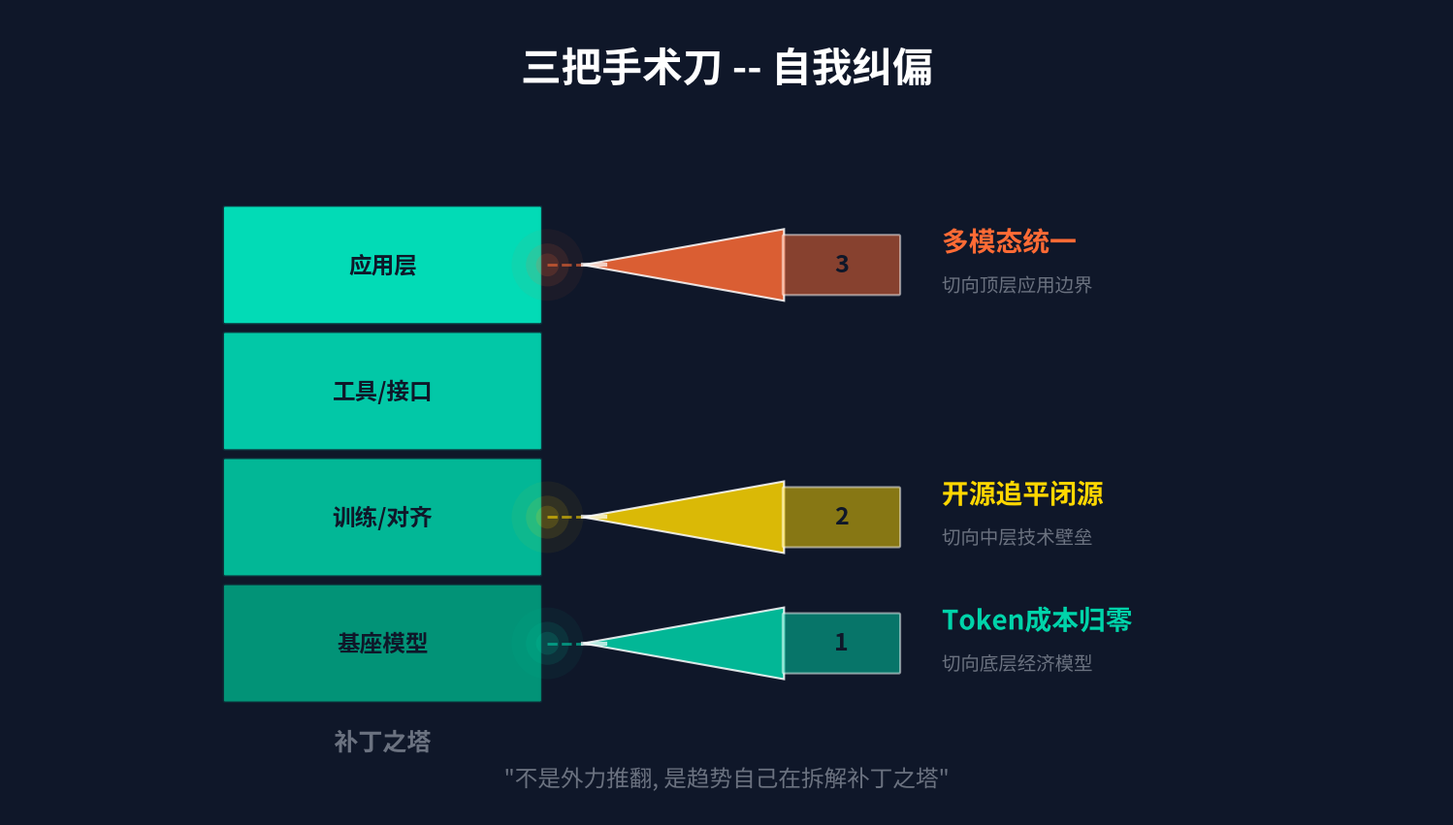

This figure's Python source: (Note: this script raises an exception after producing the figure.)
"""
Three Knife Surgery (P77)
Three "surgical knives" cutting into the patch tower at different levels,
representing three self-correcting forces in AI development.
Output: three_knife_surgery.png
"""

import matplotlib
matplotlib.use('Agg')
import matplotlib.pyplot as plt
import matplotlib.patches as mpatches
import matplotlib.patheffects as pe
import numpy as np
from matplotlib.patches import Polygon, FancyBboxPatch
from pathlib import Path

# ── Font setup ──
import matplotlib.font_manager as fm
CHINESE_FONTS = ['PingFang HK', 'STHeiti', 'Heiti TC', 'Heiti SC',
                 'PingFang SC', 'SimHei', 'sans-serif']

def get_chinese_font():
    available = {f.name for f in fm.fontManager.ttflist}
    for name in CHINESE_FONTS:
        if name in available:
            return name
    return 'sans-serif'

FONT = get_chinese_font()
plt.rcParams['font.family'] = FONT
plt.rcParams['axes.unicode_minus'] = False

# ── Colors ──
BG     = '#0F1729'
CYAN   = '#00D4AA'
ORANGE = '#FF6B35'
WHITE  = '#FFFFFF'
DIM    = '#6B7280'

KNIFE_COLORS = ['#00D4AA', '#FFD700', '#FF6B35']  # cyan, gold, orange

fig, ax = plt.subplots(figsize=(19.2, 10.8), facecolor=BG)
ax.set_facecolor(BG)
ax.set_xlim(0, 100)
ax.set_ylim(0, 56.25)
ax.set_aspect('equal')
ax.axis('off')

# ═══════════════════════════════════════════════════════
# Left side: Simplified Patch Tower (vertical stack, 4 layers)
# ═══════════════════════════════════════════════════════
tower_x = 15
tower_w = 22
layer_h = 8
tower_base_y = 8
tower_layers = [
    ('基座模型', '#00AA85'),
    ('训练/对齐', '#00D4AA'),
    ('工具/接口', '#00E8BE'),
    ('应用层', '#00FFD0'),
]

for i, (label, color) in enumerate(tower_layers):
    y = tower_base_y + i * (layer_h + 0.8)
    box = mpatches.FancyBboxPatch(
        (tower_x, y), tower_w, layer_h,
        boxstyle=mpatches.BoxStyle("Round", pad=0.15),
        facecolor=color, edgecolor=BG, linewidth=2,
        alpha=0.85, zorder=5
    )
    ax.add_patch(box)
    ax.text(tower_x + tower_w / 2, y + layer_h / 2, label,
            fontsize=17, color=BG, fontweight='bold',
            ha='center', va='center', zorder=6)

# Tower label
ax.text(tower_x + tower_w / 2, tower_base_y - 3, '补丁之塔',
        fontsize=18, color=DIM, ha='center', va='center',
        fontweight='bold', zorder=7,
        path_effects=[pe.withStroke(linewidth=3, foreground=BG)])

# ═══════════════════════════════════════════════════════
# Right side: Three knives cutting in
# ═══════════════════════════════════════════════════════
knives = [
    {
        'name': 'Token成本归零',
        'subtitle': '切向底层经济模型',
        'target_layer': 0,   # base
        'color': KNIFE_COLORS[0],
    },
    {
        'name': '开源追平闭源',
        'subtitle': '切向中层技术壁垒',
        'target_layer': 1,   # mid
        'color': KNIFE_COLORS[1],
    },
    {
        'name': '多模态统一',
        'subtitle': '切向顶层应用边界',
        'target_layer': 3,   # top
        'color': KNIFE_COLORS[2],
    },
]

def draw_knife(ax, tip_x, tip_y, color, label, subtitle, knife_num):
    """Draw a stylized knife pointing left toward the tower."""
    # Knife blade: triangle pointing left
    blade_len = 14
    blade_half_h = 2.5
    blade = Polygon([
        (tip_x, tip_y),                               # tip
        (tip_x + blade_len, tip_y + blade_half_h),    # top-right
        (tip_x + blade_len, tip_y - blade_half_h),    # bottom-right
    ], closed=True, facecolor=color, edgecolor=WHITE,
       linewidth=1.5, alpha=0.85, zorder=8)
    ax.add_patch(blade)

    # Knife handle (rectangle)
    handle_w = 8
    handle_h = blade_half_h * 1.6
    handle = mpatches.FancyBboxPatch(
        (tip_x + blade_len, tip_y - handle_h / 2), handle_w, handle_h,
        boxstyle=mpatches.BoxStyle("Round", pad=0.1),
        facecolor=color, edgecolor=WHITE, linewidth=1.5,
        alpha=0.5, zorder=8
    )
    ax.add_patch(handle)

    # Glow line at blade edge
    ax.plot([tip_x, tip_x + 1.5], [tip_y, tip_y],
            color=WHITE, linewidth=3, alpha=0.7, zorder=9)

    # Knife number
    ax.text(tip_x + blade_len + handle_w / 2, tip_y,
            f'{knife_num}',
            fontsize=18, color=BG, fontweight='bold',
            ha='center', va='center', zorder=9)

    # Label to the right of the handle
    label_x = tip_x + blade_len + handle_w + 3
    ax.text(label_x, tip_y + 1.5, label,
            fontsize=20, color=color, fontweight='bold',
            ha='left', va='center', zorder=9,
            path_effects=[pe.withStroke(linewidth=3, foreground=BG)])
    ax.text(label_x, tip_y - 1.5, subtitle,
            fontsize=14, color=DIM, ha='left', va='center',
            zorder=9,
            path_effects=[pe.withStroke(linewidth=3, foreground=BG)])


# Position knives
tower_right = tower_x + tower_w
for i, knife in enumerate(knives):
    layer_idx = knife['target_layer']
    target_y = tower_base_y + layer_idx * (layer_h + 0.8) + layer_h / 2
    tip_x = tower_right + 3  # just to the right of tower

    # Dashed line from knife tip to tower edge
    ax.plot([tower_right + 0.5, tip_x], [target_y, target_y],
            color=knife['color'], linewidth=2, linestyle='--',
            alpha=0.6, zorder=7)

    # Impact flash at the tower edge
    for r, a in [(2.5, 0.05), (1.5, 0.1), (0.8, 0.15)]:
        flash = plt.Circle((tower_right + 0.5, target_y), r,
                            facecolor=knife['color'], edgecolor='none',
                            alpha=a, zorder=6)
        ax.add_patch(flash)

    draw_knife(ax, tip_x, target_y, knife['color'],
               knife['name'], knife['subtitle'], i + 1)

# ═══════════════════════════════════════════════════════
# Title
# ═══════════════════════════════════════════════════════
ax.text(50, 52, '三把手术刀 -- 自我纠偏',
        fontsize=30, color=WHITE, fontweight='bold',
        ha='center', va='center', zorder=10,
        path_effects=[pe.withStroke(linewidth=4, foreground=BG)])

# Bottom annotation
ax.text(50, 2.5, '"不是外力推翻, 是趋势自己在拆解补丁之塔"',
        fontsize=17, color=DIM, ha='center', va='center',
        fontstyle='italic', zorder=8,
        path_effects=[pe.withStroke(linewidth=3, foreground=BG)])

# ── Save ──
out = Path('/Users/mik/strange LLM/assets/diagrams/rendered/three_knife_surgery.png')
fig.savefig(out, dpi=150, facecolor=BG, bbox_inches='tight', pad_inches=0.3)
plt.close(fig)
print(f'Saved -> {out}  ({out.stat().st_size / 1024:.0f} KB)')
